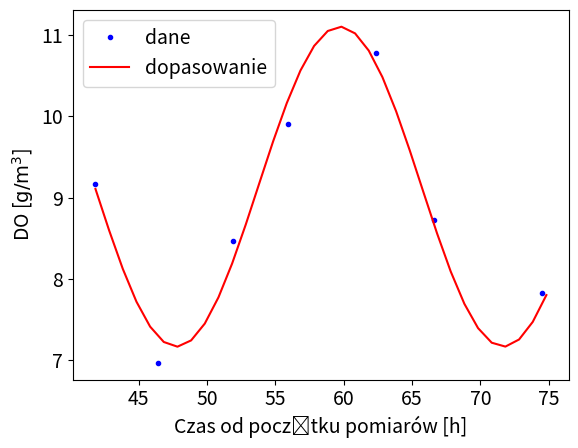

Reproduce this figure in Python.
import matplotlib.pyplot as plt
from scipy.optimize import curve_fit
import numpy as np


def func(x, a, b, c, d):
    res = a * np.sin(b*x + c) + d
    return res


if __name__ == '__main__':
    plt.rcParams.update({'font.size': 14})
    # x_data = np.array([
    #     0,
    #     114.999999997672,
    #     220.000000004657,
    #     339.999999997672,
    #     439.999999998836,
    #     495,
    #     540,
    #     810,
    #     1775.00000000233,
    #     1850.00000000582,
    #     1910.00000000233,
    #     2155.00000000466,
    #     2229.99999999767,
    #     2295,
    #     2509.99999999884,
    #     2785.00000000466,
    #     3115.00000000116,
    #     3205.00000000116,
    #     3354.99999999767,
    #     3630.00000000349,
    #     3739.99999999534,
    #     3995.00000000931,
    #     4469.99999999651,
    #     4614.99999999767,
    #     4745.00000000233,
    # ])/60
    #
    # y_data_temp = np.array([
    #     20.9,
    #     21.6,
    #     21.1,
    #     22.2,
    #     22.8,
    #     23.4,
    #     22.4,
    #     24.1,
    #     21.7,
    #     22.3,
    #     22.6,
    #     23.8,
    #     23.6,
    #     23.4,
    #     22.7,
    #     20.7,
    #     21.1,
    #     21.8,
    #     22.7,
    #     23.8,
    #     23.2,
    #     21.5,
    #     20.2,
    #     21.8,
    #     22.6,
    # ])
    x_data = np.array([2509.99999999884,
              2785.00000000466,
              3115.00000000116,
              3354.99999999767,
              3739.99999999534,
              3995.00000000931,
              4469.99999999651])/60  # jezeli przyjmiemy czas 0 pierwszy pomiar w bondarach
    y_data_o2 = np.array([9.17,
                 6.97,
                 8.47,
                 9.9,
                 10.78,
                 8.72,
                 7.83])
    popt, pcov = curve_fit(func,
                           x_data,
                           # y_data_temp,
                           y_data_o2,
                           bounds=([0, 0, -np.inf, -np.inf],
                                   [5, 0.5, np.inf, np.inf])
                           # bounds=([-np.inf, 0, -np.inf, -np.inf],
                           #         [np.inf, 0.01, np.inf, np.inf]) # co2
                           #bounds=([0,0,0,0], [2., 0.01, 5., 10.]) #o2
                           )
    print(popt)
    # plt.plot(x_data, y_data_temp, 'b.', label='dane')
    plt.plot(x_data, y_data_o2, 'b.', label='dane')
    dense_x = np.arange(min(x_data), max(x_data)+1, 1)
    plt.plot(dense_x, func(dense_x, *popt), 'r-', label='dopasowanie')
    # plt.plot(dense_x, func(dense_x, 1.51, 4.35E-3, -1.63, 22.16)) # to dla temp
    # plt.legend(loc='best', ncol=2)
    plt.legend(loc='best', ncol=1)
    # plt.ylabel('Temperatura [°C]')
    plt.ylabel('DO [$\mathrm{g/m^3}$]')
    plt.xlabel('Czas od początku pomiarów [h]')
    plt.show()
    # plt.savefig("right_boundary.pdf",
    #                bbox_inches='tight',
    #                transparent=True,
    #                pad_inches=0)








    # y_data_dic = np.array([0.003130782776296,
    #               0.003219508173005,
    #               0.003164431899948,
    #               0.003175236814912,
    #               0.003098156756933,
    #               0.003157617430061,
    #               0.003150844506482])
